The GitHub repository anw-hilmi/anwarul-hilmi contains a labelled image folder "Dataset-Final" with 5 categories: cat, dog, elephant, horse, lion. Examples follow, each with its label.

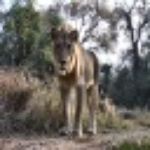
Label: lion

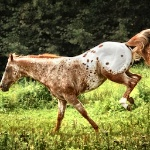
Label: horse

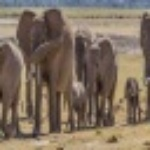
Label: elephant

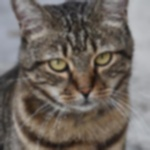
Label: cat

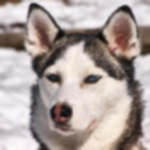
Label: dog

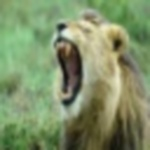
Label: lion
